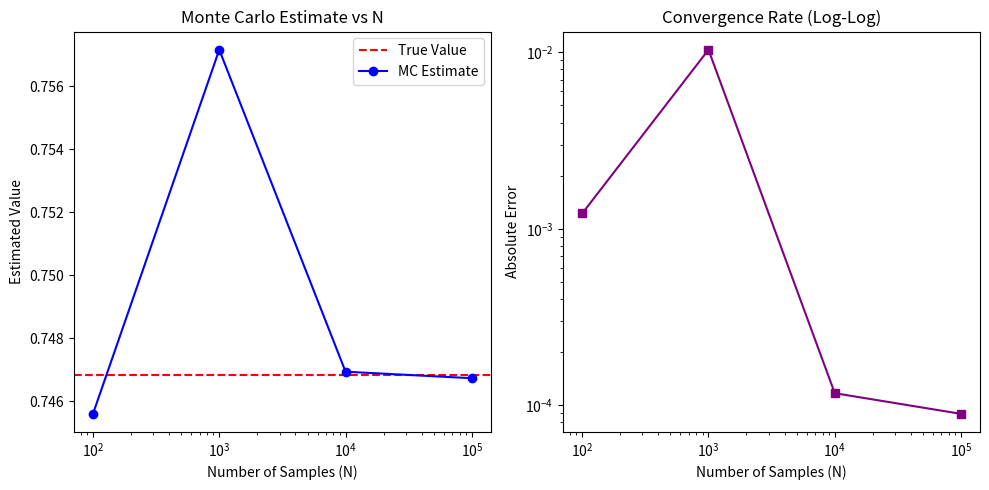

The matplotlib source for this figure: (Note: this script raises an exception after producing the figure.)
import numpy as np
import matplotlib.pyplot as plt
from scipy.integrate import quad

# Calculate the true value using scipy
true_val, _ = quad(lambda x: np.exp(-x**2), 0, 1)
print(f"True Analytical Integral Value: {true_val:.8f}\n")

N_values = [10**2, 10**3, 10**4, 10**5]
estimates = []
errors = []

for N in N_values:
    # Sample uniformly from [0, 1]
    U = np.random.uniform(0, 1, N)
    
    # (b) Monte Carlo estimator
    mc_est = np.mean(np.exp(-U**2))
    estimates.append(mc_est)
    
    # (c) Compute absolute error
    abs_error = np.abs(mc_est - true_val)
    errors.append(abs_error)
    
    print(f"N = {N:6d} | Estimate: {mc_est:.6f} | Absolute Error: {abs_error:.6f}")

# (d) Plot Monte Carlo estimate vs N
plt.figure(figsize=(10, 5))
plt.subplot(1, 2, 1)
plt.axhline(y=true_val, color='r', linestyle='--', label='True Value')
plt.plot(N_values, estimates, marker='o', color='b', label='MC Estimate')
plt.xscale('log')
plt.xlabel('Number of Samples (N)')
plt.ylabel('Estimated Value')
plt.title('Monte Carlo Estimate vs N')
plt.legend()

# Plot Error decay for better interpretation
plt.subplot(1, 2, 2)
plt.plot(N_values, errors, marker='s', color='purple')
plt.xscale('log')
plt.yscale('log')
plt.xlabel('Number of Samples (N)')
plt.ylabel('Absolute Error')
plt.title('Convergence Rate (Log-Log)')

plt.tight_layout()
plt.savefig('outputs/q2_integration.png')
plt.show()
